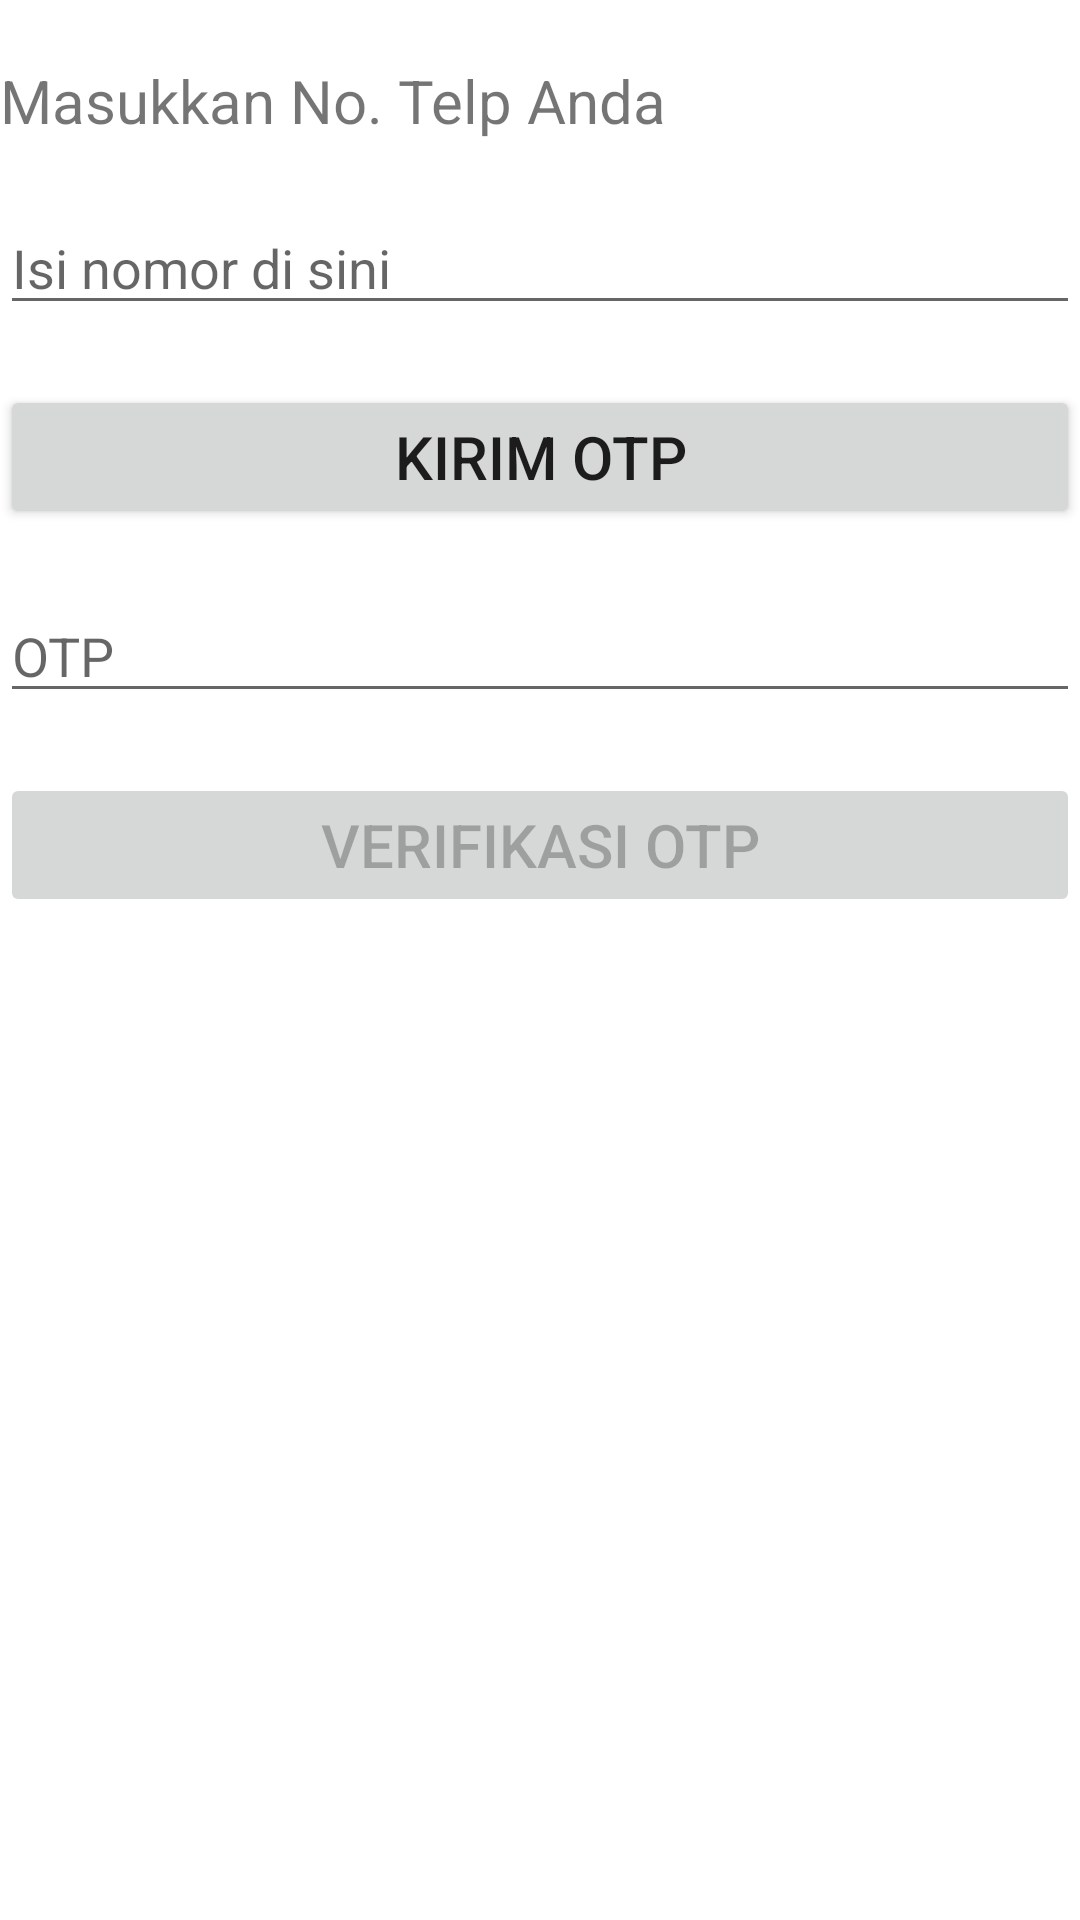

Android layout source for this screen:
<!-- AndroidManifest.xml: application theme Theme.Papb5 -->
<!-- res/layout/activity_main.xml -->
<?xml version="1.0" encoding="utf-8"?>
<RelativeLayout xmlns:android="http://schemas.android.com/apk/res/android"
    xmlns:app="http://schemas.android.com/apk/res-auto"
    xmlns:tools="http://schemas.android.com/tools"
    android:layout_width="match_parent"
    android:layout_height="match_parent"
    tools:context=".MainActivity"
    android:layout_margin="10dp">

    <TextView
        android:id="@+id/text"
        android:layout_width="match_parent"
        android:layout_height="wrap_content"
        android:text="@string/masukkan_no_telp_anda"
        android:layout_marginTop="20dp"
        android:layout_marginBottom="20dp"
        android:textSize="20sp"
        android:layout_centerHorizontal="true"/>
    <EditText
        android:id="@+id/phone"
        android:layout_width="match_parent"
        android:layout_height="wrap_content"
        android:hint="@string/isi_nomor_di_sini"
        android:inputType="phone"
        android:layout_marginBottom="20dp"
        android:layout_below="@id/text"
        android:autofillHints="" />
    <Button
        android:id="@+id/btngenerateOTP"
        android:layout_width="match_parent"
        android:layout_height="wrap_content"
        android:layout_below="@+id/phone"
        android:layout_marginBottom="20dp"
        android:text="@string/kirim_otp"
        android:textSize="20sp"/>
    <EditText
        android:id="@+id/otp"
        android:layout_width="match_parent"
        android:layout_height="wrap_content"
        android:hint="@string/otp"
        android:inputType="number"
        android:layout_marginBottom="20dp"
        android:layout_below="@id/btngenerateOTP"
        android:autofillHints="" />
    <Button
        android:id="@+id/btnverifyOTP"
        android:layout_width="match_parent"
        android:layout_height="wrap_content"
        android:layout_below="@+id/otp"
        android:layout_marginBottom="20dp"
        android:text="@string/verifikasi_otp"
        android:textSize="20sp"
        android:enabled="false"/>
    <ProgressBar
        android:id="@+id/bar"
        android:layout_width="wrap_content"
        android:layout_height="wrap_content"
        android:layout_below="@+id/btnverifyOTP"
        android:layout_centerHorizontal="true"
        android:visibility="invisible"/>

</RelativeLayout>
<!-- resources referenced by this layout -->
<resources>
  <string name="isi_nomor_di_sini">Isi nomor di sini</string>
  <string name="kirim_otp">Kirim OTP</string>
  <string name="masukkan_no_telp_anda">Masukkan No. Telp Anda</string>
  <string name="otp">OTP</string>
  <string name="verifikasi_otp">Verifikasi OTP</string>
  <style name="Theme.Papb5" parent="Theme.MaterialComponents.DayNight.DarkActionBar">
          
          <item name="colorPrimary">@color/purple_500</item>
          <item name="colorPrimaryVariant">@color/purple_700</item>
          <item name="colorOnPrimary">@color/white</item>
          
          <item name="colorSecondary">@color/teal_200</item>
          <item name="colorSecondaryVariant">@color/teal_700</item>
          <item name="colorOnSecondary">@color/black</item>
          
          <item name="android:statusBarColor">?attr/colorPrimaryVariant</item>
          
      </style>
  <!-- not gathered from this repository: default colours our renderer supplied (Android Studio template values) -->
  <color name="purple_500">#FF6200EE</color>
  <color name="purple_700">#FF3700B3</color>
  <color name="teal_200">#FF03DAC5</color>
  <color name="teal_700">#FF018786</color>
  <color name="black">#FF000000</color>
  <color name="white">#FFFFFFFF</color>
</resources>
